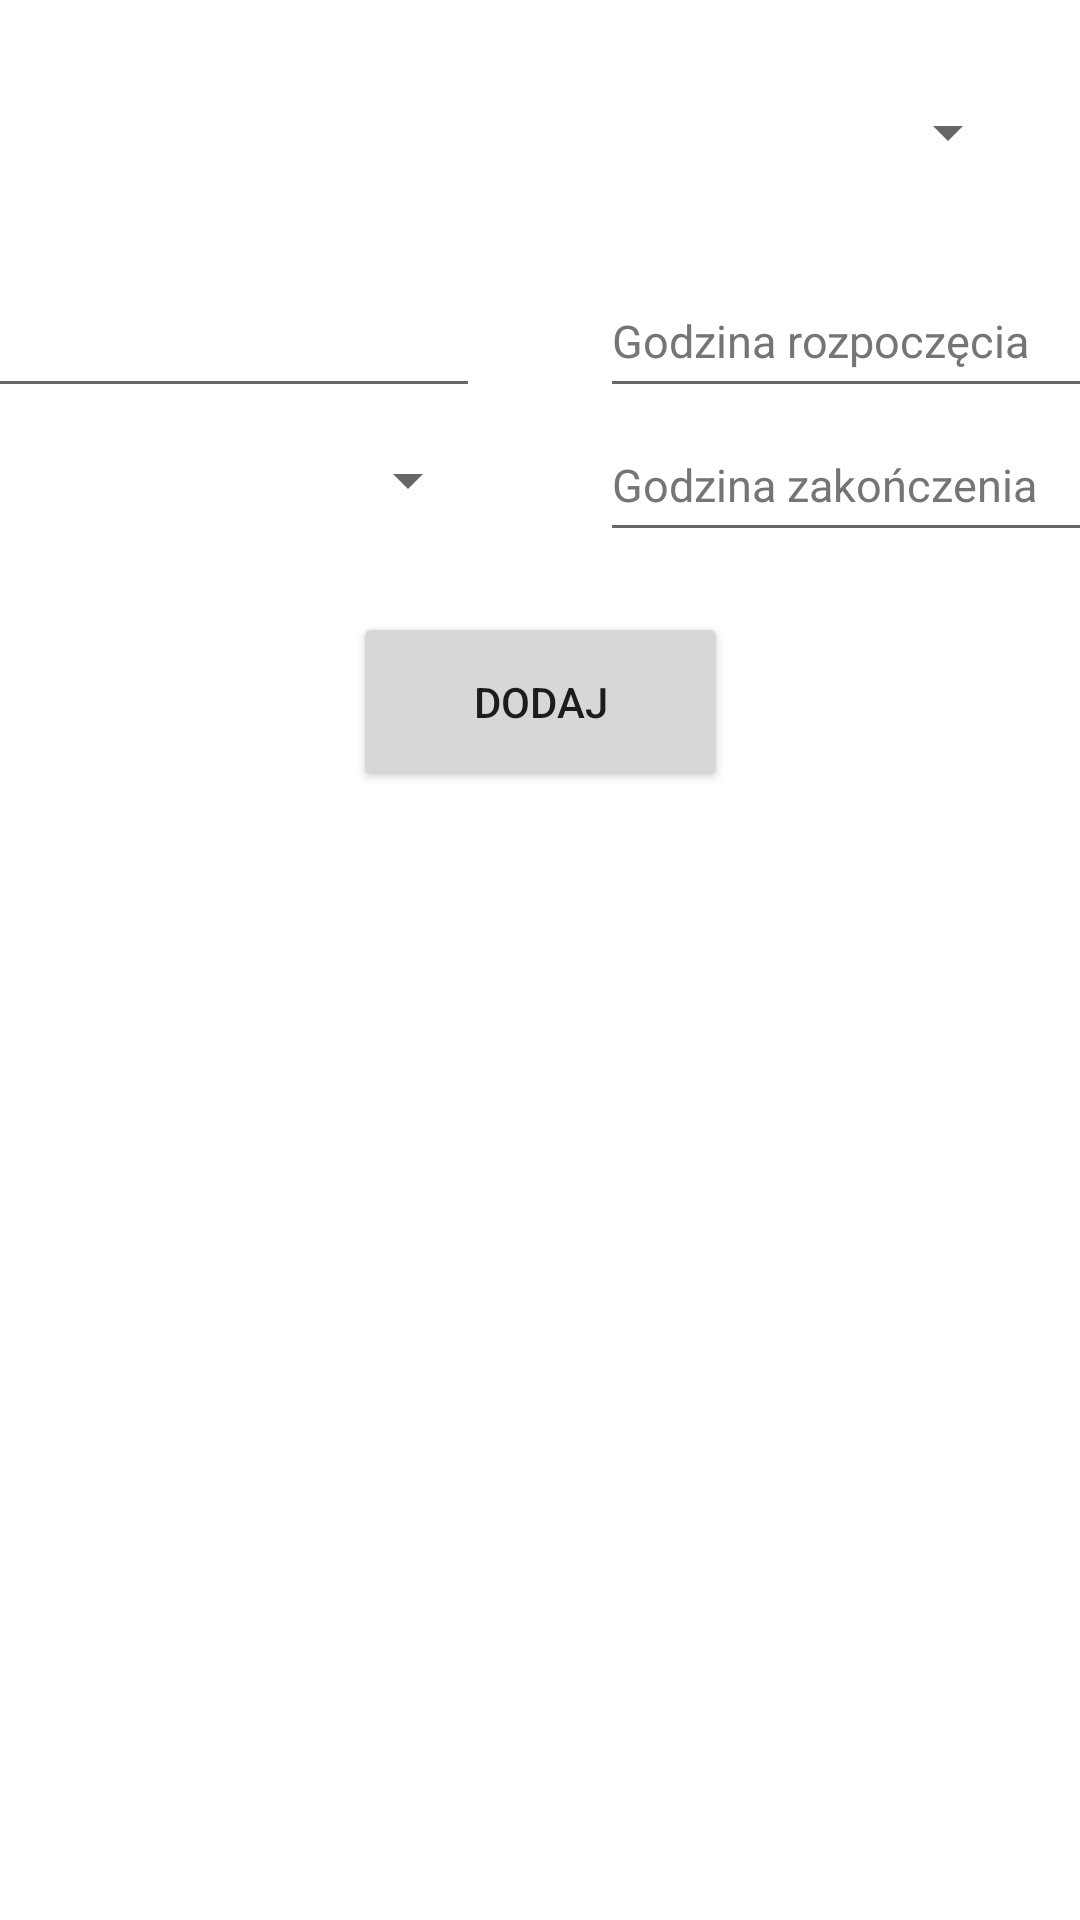

Produce the Android XML layout that renders to this screen, including the resource entries it uses.
<!-- AndroidManifest.xml: application theme Theme.AsystentNauczyciela -->
<!-- res/layout/fragment_manage_groups_horizontal.xml -->
<?xml version="1.0" encoding="utf-8"?>
<androidx.constraintlayout.widget.ConstraintLayout xmlns:android="http://schemas.android.com/apk/res/android"
    xmlns:tools="http://schemas.android.com/tools"
    xmlns:app="http://schemas.android.com/apk/res-auto"
    android:layout_width="match_parent"
    android:layout_height="match_parent"
    tools:context=".groups.ManageGroupsFragment">

    <Spinner
        android:id="@+id/subjectsList"
        android:layout_width="match_parent"
        android:layout_height="48dp"
        android:layout_marginStart="20dp"
        android:layout_marginTop="20dp"
        android:layout_marginEnd="20dp"
        app:layout_constraintEnd_toEndOf="parent"
        app:layout_constraintStart_toStartOf="parent"
        app:layout_constraintTop_toTopOf="parent"
        tools:ignore="SpeakableTextPresentCheck" />

    <TableLayout
        android:id="@+id/contentTable"
        android:layout_width="match_parent"
        android:layout_height="wrap_content"
        android:layout_marginTop="20dp"
        app:layout_constraintTop_toBottomOf="@+id/subjectsList"
        app:layout_constraintStart_toStartOf="parent"
        app:layout_constraintEnd_toEndOf="parent">

        <TableRow
            android:layout_width="match_parent"
            android:gravity="center"
            android:layout_height="wrap_content">
            <EditText
                android:id="@+id/subjectGroupName"
                android:layout_width="300dp"
                android:layout_height="48dp"
                android:layout_marginStart="20dp"
                android:layout_marginEnd="20dp"
                android:hint="@string/groupName"
                android:textColorHint="#757575"
                android:textSize="15sp"
                android:importantForAutofill="no"
                android:inputType="text"
                app:layout_constraintEnd_toEndOf="parent"
                app:layout_constraintStart_toStartOf="parent"
                app:layout_constraintTop_toBottomOf="@+id/subjectsList"/>

            <EditText
                android:id="@+id/subjectStartHour"
                android:layout_width="300dp"
                android:layout_height="48dp"
                android:layout_marginStart="20dp"
                android:layout_marginEnd="20dp"
                android:hint="@string/startHour"
                android:textColorHint="#757575"
                android:textSize="15sp"
                android:importantForAutofill="no"
                android:inputType="time"
                app:layout_constraintEnd_toEndOf="parent"
                app:layout_constraintStart_toStartOf="parent"
                app:layout_constraintTop_toBottomOf="@+id/subjectDayOfWeek"/>
        </TableRow>

        <TableRow
            android:layout_width="match_parent"
            android:gravity="center"
            android:layout_height="wrap_content">
            <Spinner
                android:id="@+id/subjectDayOfWeek"
                android:layout_width="match_parent"
                android:layout_height="48dp"
                android:layout_marginStart="20dp"
                android:layout_marginEnd="20dp"
                app:layout_constraintEnd_toEndOf="parent"
                app:layout_constraintStart_toStartOf="parent"
                app:layout_constraintTop_toBottomOf="@+id/subjectGroupName"
                tools:ignore="SpeakableTextPresentCheck" />

            <EditText
                android:id="@+id/subjectEndHour"
                android:layout_width="300dp"
                android:layout_height="48dp"
                android:layout_marginStart="20dp"
                android:layout_marginEnd="20dp"
                android:hint="@string/endHour"
                android:textColorHint="#757575"
                android:textSize="15sp"
                android:importantForAutofill="no"
                android:inputType="time"
                app:layout_constraintEnd_toEndOf="parent"
                app:layout_constraintStart_toStartOf="parent"
                app:layout_constraintTop_toBottomOf="@+id/subjectStartHour"/>
        </TableRow>
    </TableLayout>

    <Button
        android:id="@+id/addGroupButton"
        android:layout_width="125dp"
        android:layout_height="60dp"
        android:layout_marginTop="20dp"
        android:text="@string/add"
        app:layout_constraintEnd_toEndOf="parent"
        app:layout_constraintStart_toStartOf="parent"
        app:layout_constraintTop_toBottomOf="@+id/contentTable"/>
</androidx.constraintlayout.widget.ConstraintLayout>
<!-- resources referenced by this layout -->
<resources>
  <string name="add">DODAJ</string>
  <string name="endHour">Godzina zakończenia</string>
  <string name="groupName">Nazwa grupy</string>
  <string name="startHour">Godzina rozpoczęcia</string>
  <style name="Theme.AsystentNauczyciela" parent="Theme.MaterialComponents.DayNight.DarkActionBar">
          
          <item name="colorPrimary">@color/purple_500</item>
          <item name="colorPrimaryVariant">@color/purple_500</item>
          <item name="colorOnPrimary">@color/white</item>
          
          <item name="colorSecondary">@color/teal_200</item>
          <item name="colorSecondaryVariant">@color/teal_700</item>
          <item name="colorOnSecondary">@color/black</item>
          
          <item name="android:statusBarColor" tools:targetApi="l">?attr/colorPrimaryVariant</item>
          
      </style>
  <color name="purple_500">#FF6200EE</color>
  <color name="white">#FFFFFFFF</color>
  <color name="teal_200">#FF03DAC5</color>
  <color name="teal_700">#FF018786</color>
  <color name="black">#FF000000</color>
</resources>
